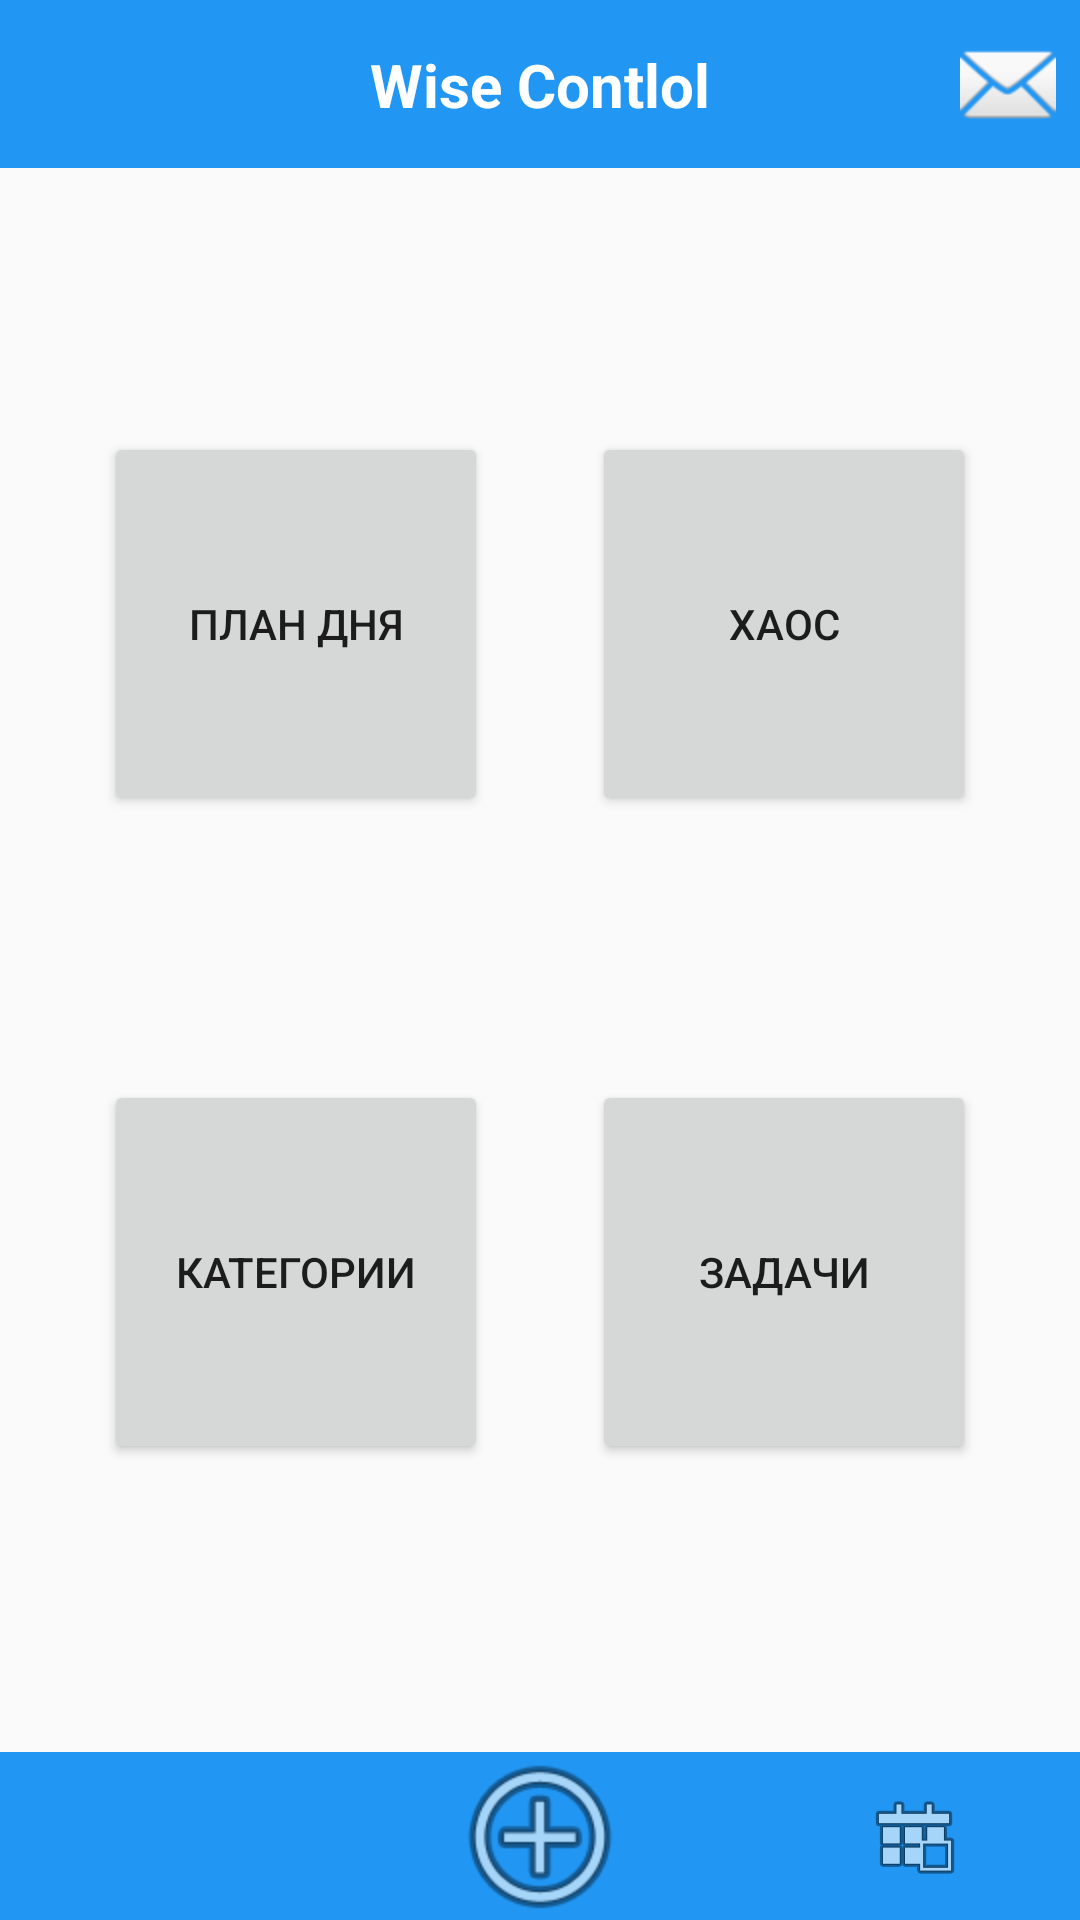

Android layout source for this screen:
<!-- AndroidManifest.xml: application theme AppTheme -->
<!-- res/layout/screen_main_view.xml -->
<?xml version="1.0" encoding="utf-8"?>
<androidx.constraintlayout.widget.ConstraintLayout
    xmlns:android="http://schemas.android.com/apk/res/android"
    xmlns:app="http://schemas.android.com/apk/res-auto"
    xmlns:tools="http://schemas.android.com/tools"
    android:layout_width="match_parent"
    android:layout_height="match_parent"
    android:orientation="vertical">

    <FrameLayout
        android:id="@+id/top"
        android:layout_width="match_parent"
        android:layout_height="?attr/actionBarSize"
        android:background="@color/colorPrimary"
        app:layout_constraintTop_toTopOf="parent"/>

    <TextView
        style="@style/ToolbarTitle"
        android:text="@string/app_name"
        tools:ignore="MissingConstraints"/>

    <Button
        android:id="@+id/tasks_of_day"
        style="@style/MainButtons"
        android:text="@string/tasks_of_day"
        app:layout_constraintBottom_toTopOf="@+id/categories"
        app:layout_constraintEnd_toStartOf="@+id/chaos"
        app:layout_constraintHorizontal_bias="0.5"
        app:layout_constraintStart_toStartOf="parent"
        app:layout_constraintTop_toBottomOf="@+id/top"
        app:layout_constraintVertical_bias="0.15"
        tools:ignore="MissingConstraints"/>

    <Button
        android:id="@+id/chaos"
        style="@style/MainButtons"
        android:text="@string/chaos"
        app:layout_constraintBottom_toTopOf="@+id/tasks"
        app:layout_constraintEnd_toEndOf="parent"
        app:layout_constraintHorizontal_bias="0.5"
        app:layout_constraintStart_toEndOf="@+id/tasks_of_day"
        app:layout_constraintTop_toBottomOf="@+id/top"
        tools:ignore="MissingConstraints"/>


    <Button
        android:id="@+id/tasks"
        style="@style/MainButtons"
        android:layout_marginBottom="8dp"
        android:text="@string/tasks"
        app:layout_constraintBottom_toTopOf="@+id/bottom"
        app:layout_constraintEnd_toEndOf="parent"
        app:layout_constraintHorizontal_bias="0.5"
        app:layout_constraintStart_toEndOf="@+id/categories"
        app:layout_constraintTop_toBottomOf="@+id/chaos"/>

    <Button
        android:id="@+id/categories"
        style="@style/MainButtons"
        android:layout_marginBottom="8dp"
        android:text="@string/categories"
        app:layout_constraintBottom_toTopOf="@+id/bottom"
        app:layout_constraintEnd_toStartOf="@+id/tasks"
        app:layout_constraintHorizontal_bias="0.5"
        app:layout_constraintStart_toStartOf="parent"
        app:layout_constraintTop_toBottomOf="@+id/tasks_of_day"/>


    <FrameLayout
        android:id="@+id/bottom"
        android:layout_width="match_parent"
        android:layout_height="?attr/actionBarSize"
        android:background="@color/colorPrimary"
        app:layout_constraintBottom_toBottomOf="parent"/>

    <ImageButton
        android:id="@+id/add_task"
        android:layout_width="48dp"
        android:layout_height="0dp"
        android:background="@null"
        android:padding="16dp"
        android:scaleX="2"
        android:scaleY="2"
        android:src="@android:drawable/ic_menu_add"
        app:layout_constraintBottom_toBottomOf="@+id/bottom"
        app:layout_constraintLeft_toLeftOf="parent"
        app:layout_constraintRight_toRightOf="parent"
        app:layout_constraintTop_toTopOf="@+id/bottom"/>

    <ImageButton
        android:id="@+id/add_category"
        android:layout_width="48dp"
        android:layout_height="0dp"
        android:background="@null"
        android:padding="16dp"
        android:src="@android:drawable/ic_menu_today"
        app:layout_constraintBottom_toBottomOf="@+id/bottom"
        app:layout_constraintHorizontal_bias=".9"
        app:layout_constraintLeft_toLeftOf="parent"
        app:layout_constraintRight_toRightOf="parent"
        app:layout_constraintTop_toTopOf="@+id/bottom"/>

    <ImageButton
        android:id="@+id/email"
        android:layout_width="48dp"
        android:layout_height="0dp"
        android:background="@null"
        android:padding="16dp"
        android:src="@android:drawable/ic_dialog_email"
        app:layout_constraintBottom_toBottomOf="@+id/top"
        app:layout_constraintRight_toRightOf="parent"
        app:layout_constraintTop_toTopOf="@+id/top"/>


</androidx.constraintlayout.widget.ConstraintLayout>
<!-- resources referenced by this layout -->
<resources>
  <color name="colorPrimary">#2196F3</color>
  <string name="app_name">Wise Contlol</string>
  <string name="categories">Категории</string>
  <string name="chaos">Хаос</string>
  <string name="tasks">Задачи</string>
  <string name="tasks_of_day">План дня</string>
  <style name="MainButtons">
          <item name="android:layout_width">128dp</item>
          <item name="android:layout_height">0dp</item>
          <item name="layout_constraintDimensionRatio">W,1:1</item>
      </style>
  <style name="ToolbarTitle" parent="Text.H1">
          <item name="android:layout_width">wrap_content</item>
          <item name="android:layout_height">wrap_content</item>
          <item name="android:gravity">center</item>
          <item name="android:textColor">@color/color_white</item>
          <item name="android:textStyle">bold</item>
          <item name="layout_constraintBottom_toBottomOf">@+id/top</item>
          <item name="layout_constraintLeft_toLeftOf">parent</item>
          <item name="layout_constraintRight_toRightOf">parent</item>
          <item name="layout_constraintTop_toTopOf">@+id/top</item>
      </style>
  <style name="AppTheme" parent="Theme.AppCompat.Light.NoActionBar">
          
          <item name="colorPrimary">@color/colorPrimary</item>
          <item name="colorPrimaryDark">@color/colorPrimaryDark</item>
          <item name="colorAccent">@color/colorPrimary</item>
          <item name="colorControlActivated">@color/colorPrimary</item>
  
          <item name="md_color_title">@color/color_black</item>
          <item name="md_color_content">@color/color_black_almost</item>
          
      </style>
  <style name="Text.H1">
          <item name="android:textSize">20dp</item>
      </style>
  <color name="color_white">#ffffff</color>
  <color name="colorPrimaryDark">#1E88E5</color>
  <color name="color_black">#000</color>
  <color name="color_black_almost">#111</color>
</resources>
